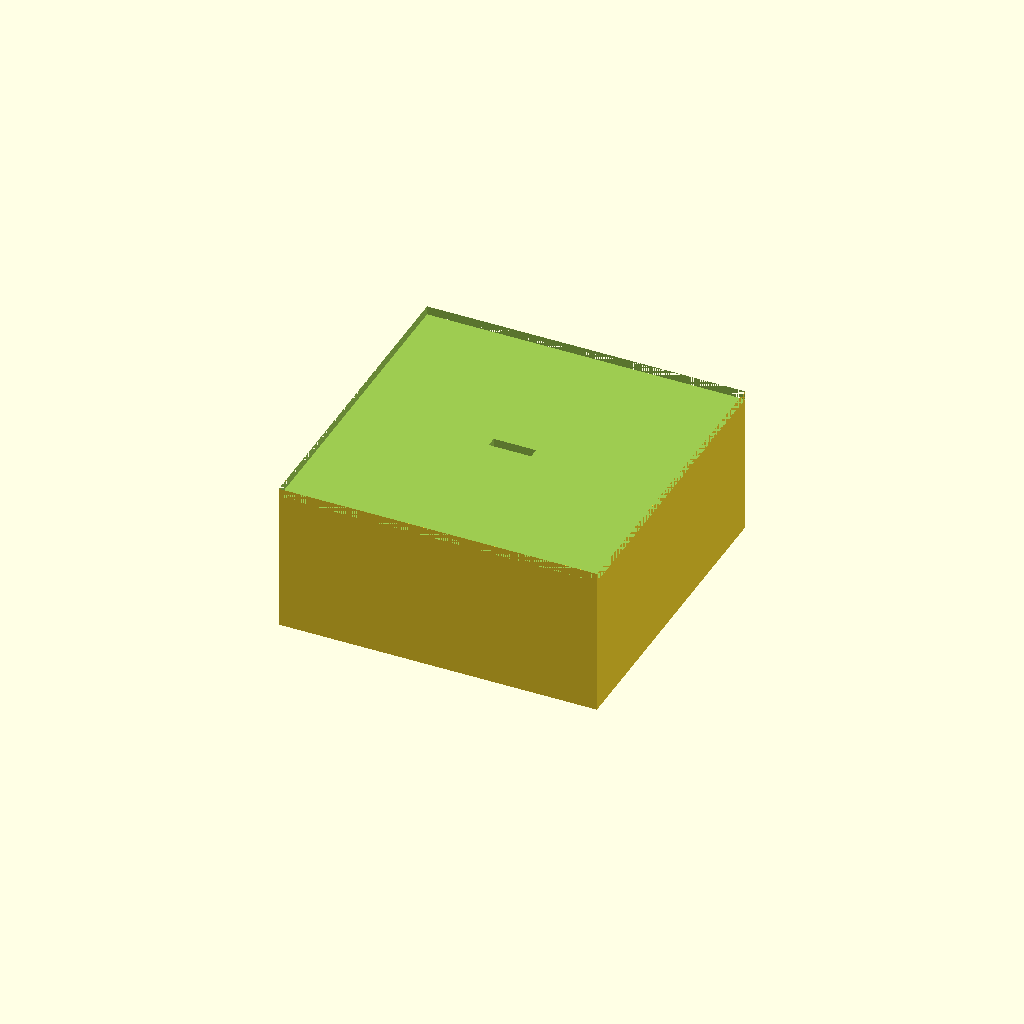
Cell 1: rendered with the file's own defaults.
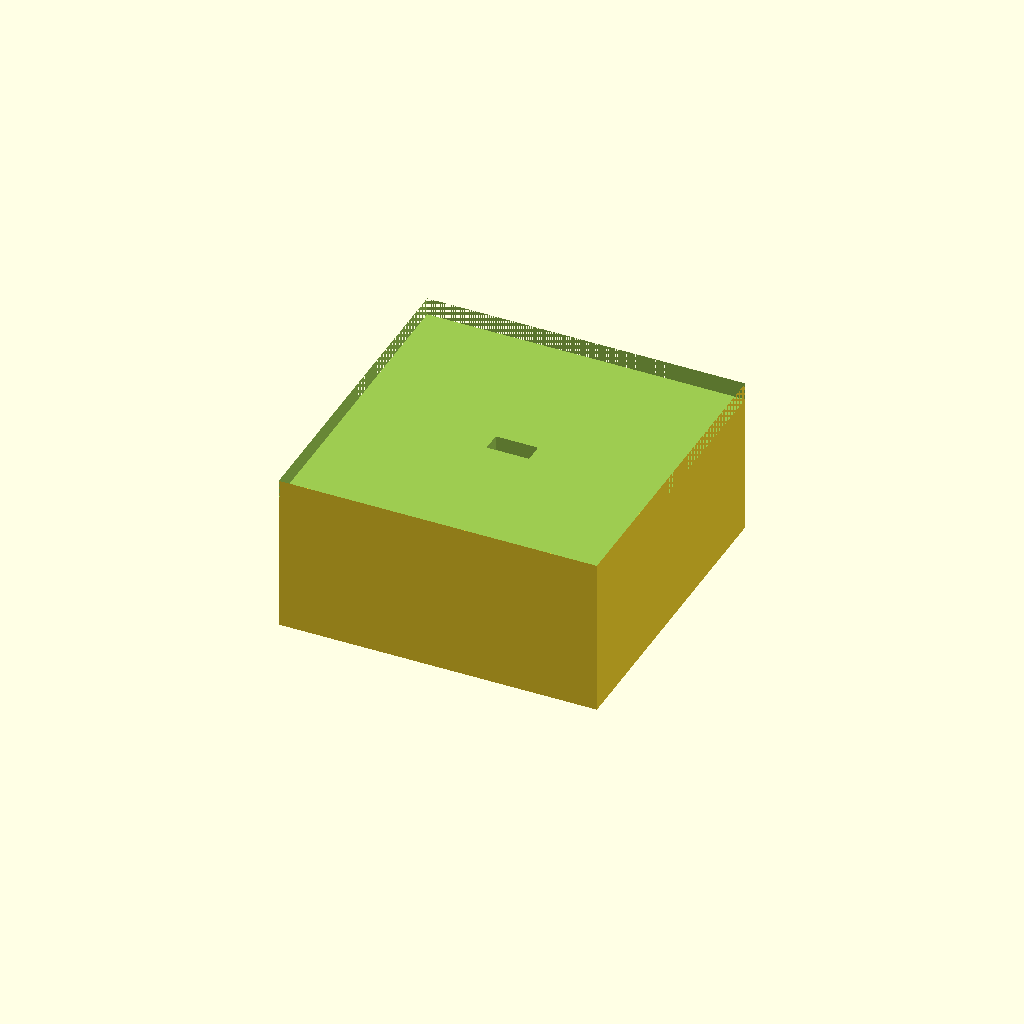
Cell 2: wall_t = 5 (everything else at default).
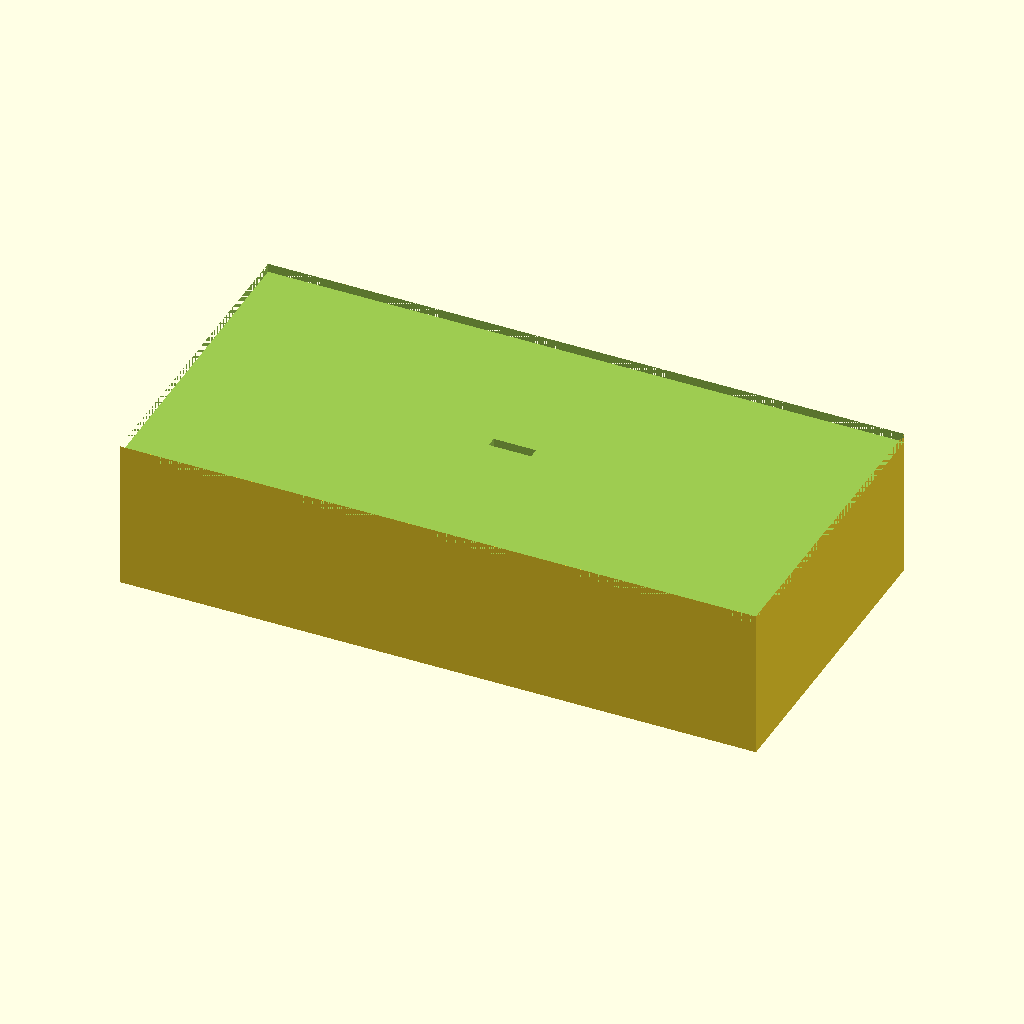
Cell 3: outer_x = 180 (everything else at default).
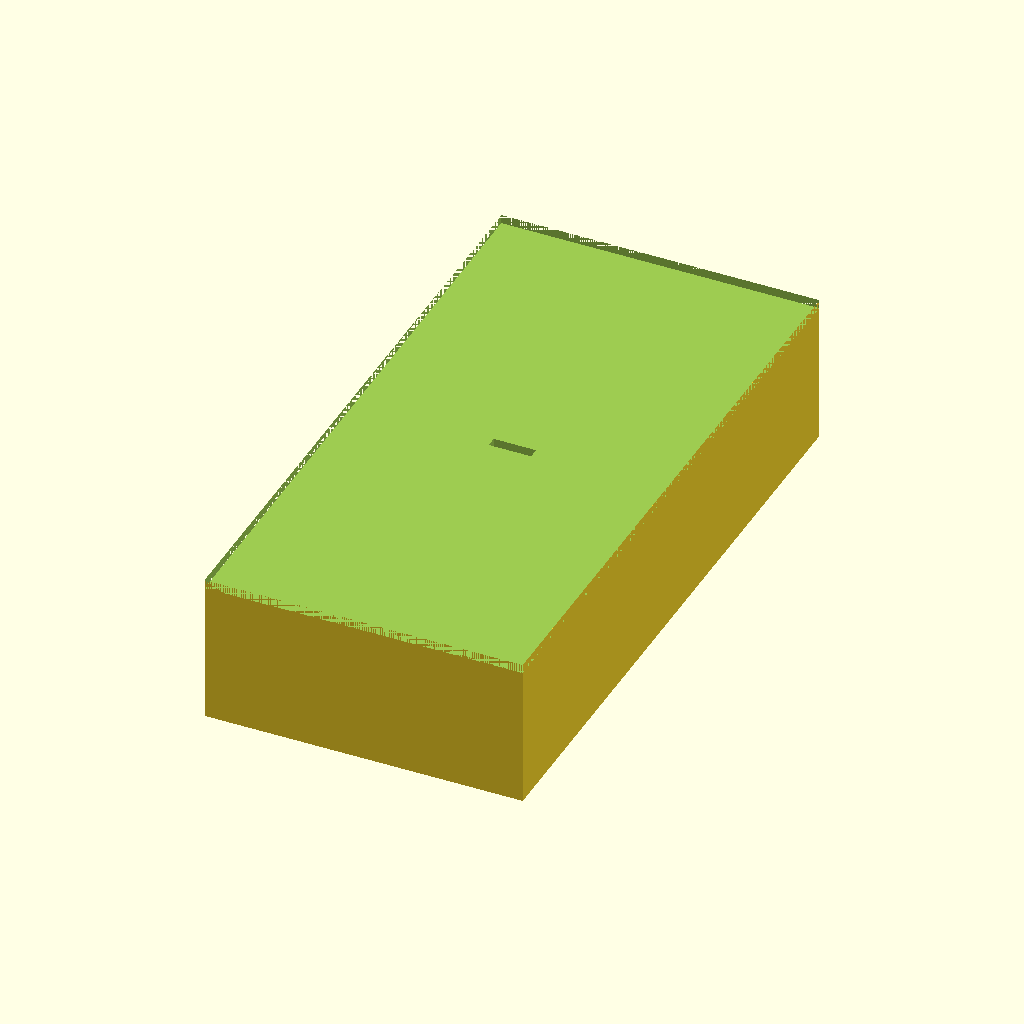
Cell 4 — outer_y set to 180, the other parameters unchanged.
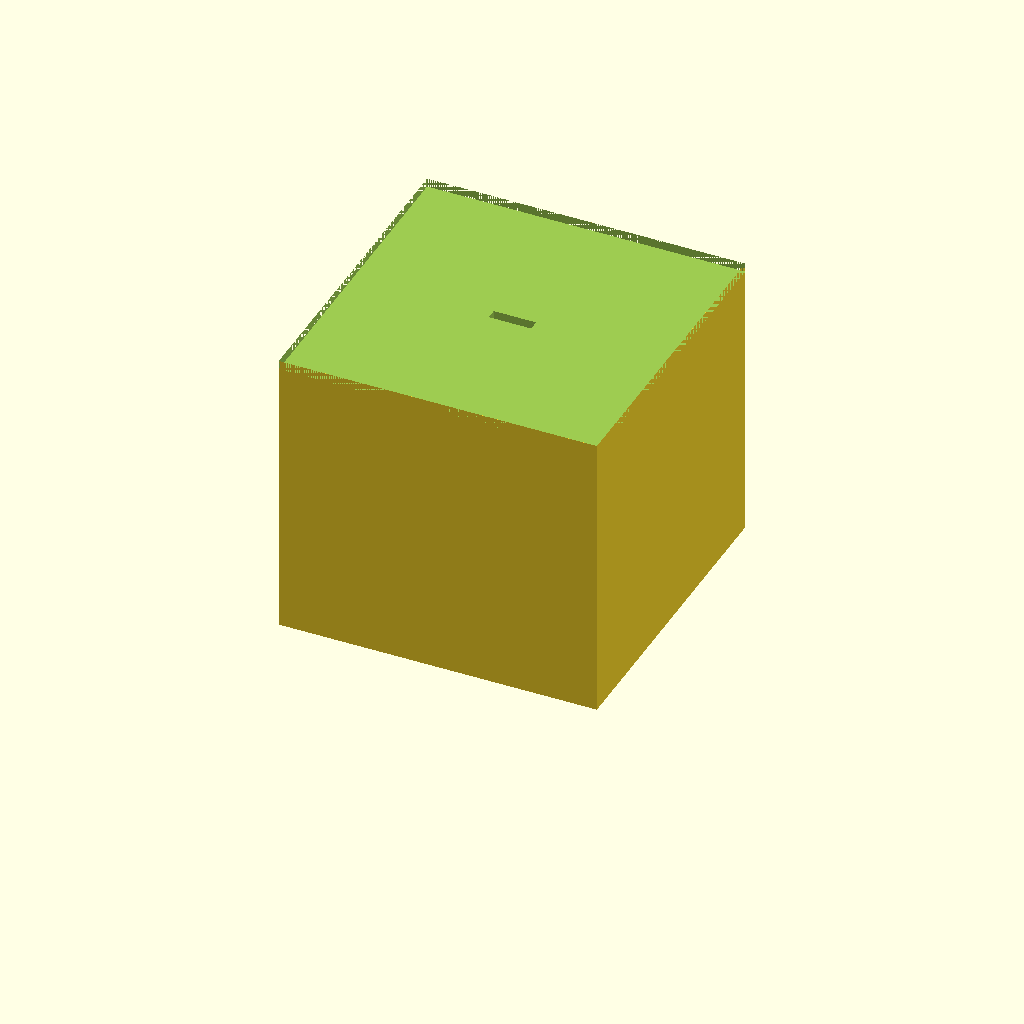
Cell 5: open_top_z = 80 (everything else at default).
All cells are drawn from one camera (rotation 55°, 0°, 25°, orthographic, colour scheme Cornfield), so only the parameter changes between them.
Source of the model, bench/results/box-v9/code/tiiny_ATinyGreenCell_scadcoder-qwen3.5-9b-v9/stirrer_fan_housing_s0_a0.scad:
// Magnetic stirrer housing - open box covering an 80 mm PC case fan
// Print orientation: top plate on bed (z = 0 to 2), walls rise to z = 40

// ---- Dimensions (mm) ----
plate_t      = 2;     // top plate thickness
wall_t       = 2.5;    // wall thickness
outer_x      = 90;     // outer size in X
outer_y      = 90;     // outer size in Y
open_top_z   = 40;     // height of open top
notch_w      = 12;     // cable notch width
notch_bottom = 32;     // notch starts here (bottom of notch)
notch_top    = open_top_z; // notch reaches the open edge
screw       = 4.5;     // M4 screw hole diameter
screw_pitch = 50;     // square diagonal between screw centres
eps          = 0.5;    // cutter overshoot

$fn = 64;

difference() {
    // Solid block
    translate([-outer_x/2, -outer_y/2, 0])
        cube([outer_x, outer_y, open_top_z + wall_t]);

    // Open top (hollow above z = open_top_z)
    translate([-outer_x/2, -outer_y/2, open_top_z])
        cube([outer_x, outer_y, wall_t + eps]);

    // Screw holes in top plate
    for (i = [0:3]) {
        rotate([0, 0, i * 90])
            translate([0, 0, -eps])
                cylinder(d = screw, h = plate_t + 2*eps);
    }

    // Cable notch in one wall
    translate([-notch_w/2, -wall_t/2, notch_bottom])
        cube([notch_w, wall_t + eps, notch_top - notch_bottom + eps]);
}
Customizer parameters (derived from the source; name, type, default, range or options):
plate_t: number, default 2
wall_t: number, default 2.5
outer_x: number, default 90
outer_y: number, default 90
open_top_z: number, default 40
notch_w: number, default 12
notch_bottom: number, default 32
screw: number, default 4.5
screw_pitch: number, default 50
eps: number, default 0.5
